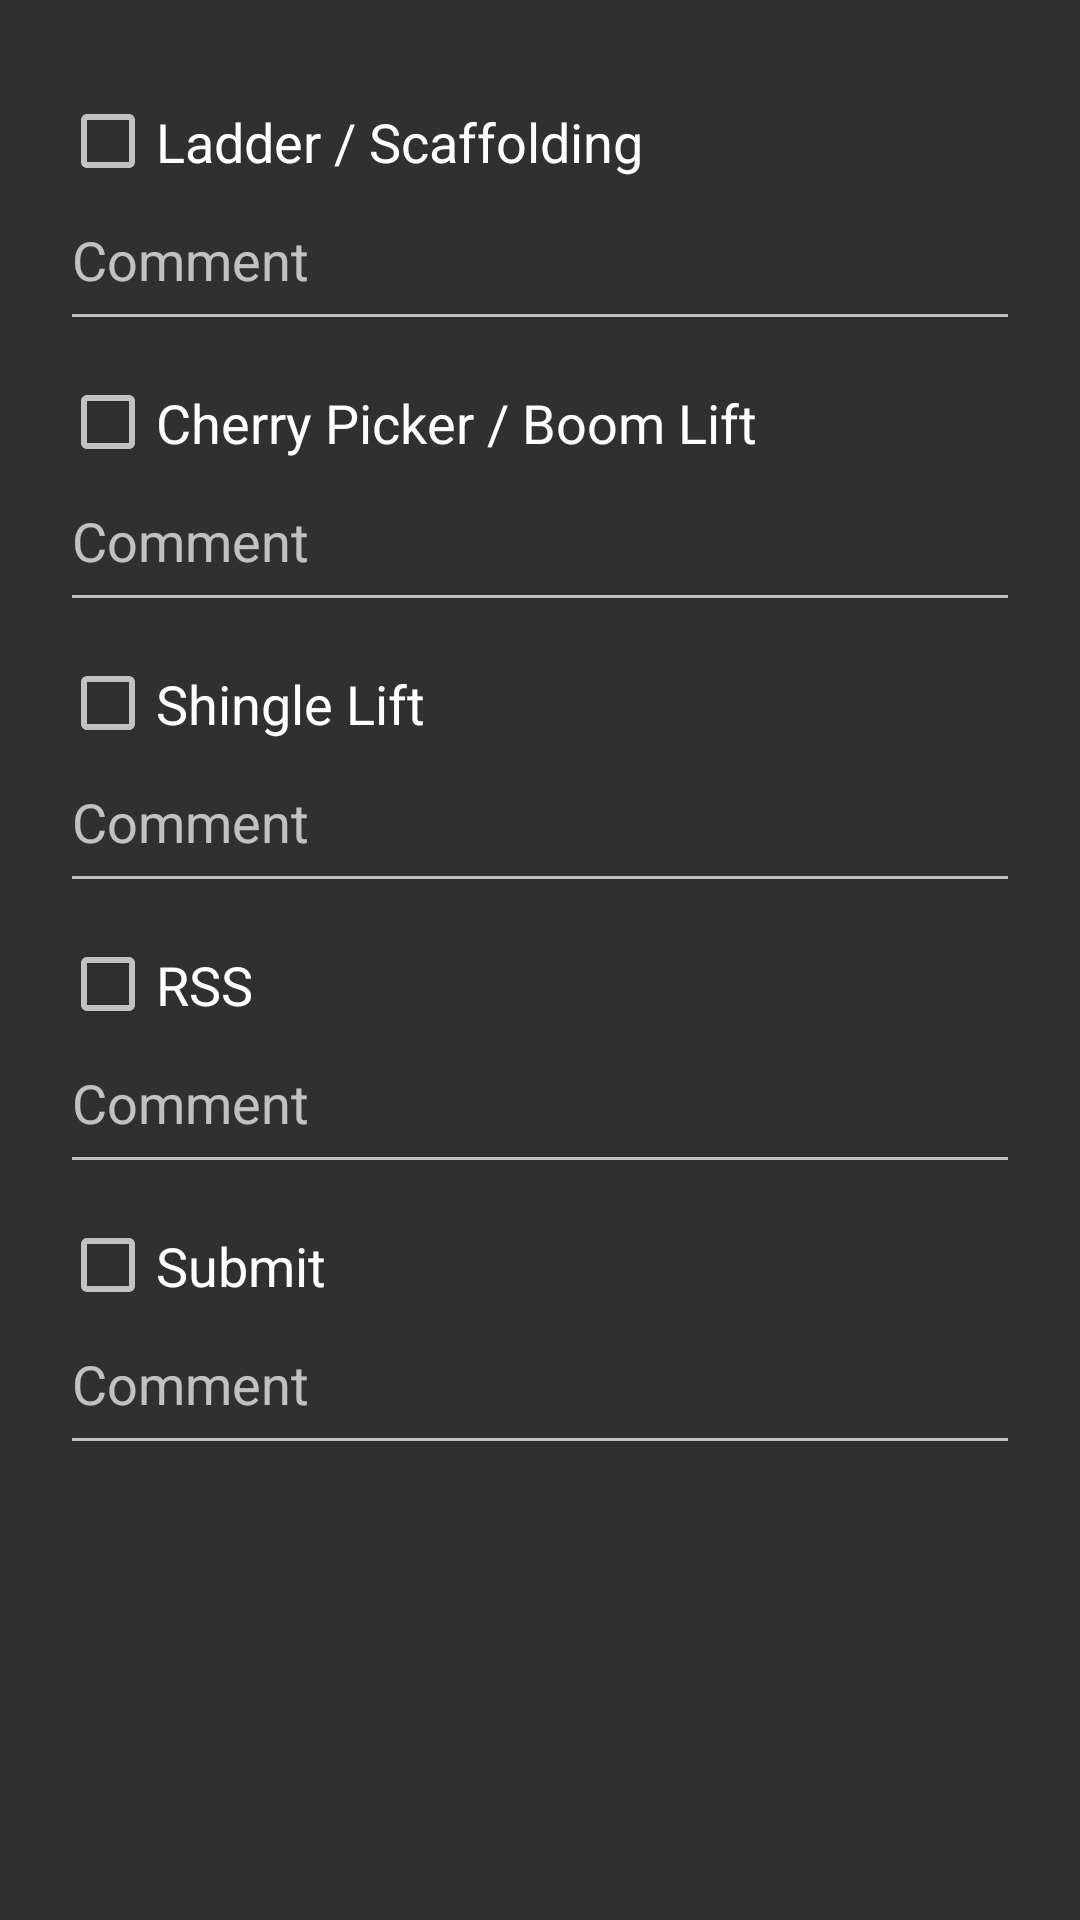

Layout XML and referenced resources for this Android screen:
<!-- AndroidManifest.xml: application theme Theme.AppCompat -->
<!-- res/layout/fragment_safety_tab.xml -->
<?xml version="1.0" encoding="utf-8"?>
<ScrollView xmlns:android="http://schemas.android.com/apk/res/android"
    android:layout_width="match_parent"
    android:layout_height="match_parent"
    android:orientation="vertical"
    android:padding="10dp">

    <LinearLayout xmlns:android="http://schemas.android.com/apk/res/android"
        android:layout_width="match_parent"
        android:layout_height="wrap_content"
        android:orientation="vertical"
        android:padding="10dp">


        <CheckBox
            android:layout_width="wrap_content"
            android:layout_height="wrap_content"
            android:text="@string/ladderScaffolding"
            android:id="@+id/checkBoxLadder"
            android:checked="false"
            android:paddingTop="15dp"
            android:paddingBottom="15dp"
            android:textSize="18sp" />

        <EditText
            android:layout_width="match_parent"
            android:hint="@string/comment"
            android:layout_height="wrap_content"
            android:id="@+id/editTextLadder"
            android:paddingBottom="15dp"
            android:paddingTop="0dp" />

        <CheckBox
            android:layout_width="wrap_content"
            android:layout_height="wrap_content"
            android:text="@string/cherryPicker"
            android:id="@+id/checkBoxCherryPicker"
            android:checked="false"
            android:paddingTop="15dp"
            android:paddingBottom="15dp"
            android:textSize="18sp" />

        <EditText
            android:layout_width="match_parent"
            android:hint="@string/comment"
            android:layout_height="wrap_content"
            android:id="@+id/editTextCherryPicker"
            android:paddingBottom="15dp"
            android:paddingTop="0dp" />

        <CheckBox
            android:layout_width="wrap_content"
            android:layout_height="wrap_content"
            android:text="@string/shingleLift"
            android:id="@+id/checkBoxShingleLift"
            android:checked="false"
            android:paddingTop="15dp"
            android:paddingBottom="15dp"
            android:textSize="18sp" />

        <EditText
            android:layout_width="match_parent"
            android:hint="@string/comment"
            android:layout_height="wrap_content"
            android:id="@+id/editTextShingleLift"
            android:paddingBottom="15dp"
            android:paddingTop="0dp" />

        <CheckBox
            android:layout_width="wrap_content"
            android:layout_height="wrap_content"
            android:text="@string/RSS"
            android:id="@+id/checkBoxRSS"
            android:checked="false"
            android:paddingTop="15dp"
            android:paddingBottom="15dp"
            android:textSize="18sp" />

        <EditText
            android:layout_width="match_parent"
            android:hint="@string/comment"
            android:layout_height="wrap_content"
            android:id="@+id/editTextRSS"
            android:paddingBottom="15dp"
            android:paddingTop="0dp" />

        <CheckBox
            android:layout_width="wrap_content"
            android:layout_height="wrap_content"
            android:text="@string/submitWorkOrder"
            android:id="@+id/checkBoxWindowAnchor"
            android:checked="false"
            android:paddingTop="15dp"
            android:paddingBottom="15dp"
            android:textSize="18sp" />

        <EditText
            android:layout_width="match_parent"
            android:hint="@string/comment"
            android:layout_height="wrap_content"
            android:id="@+id/editTextWindowAnchor"
            android:paddingBottom="15dp"
            android:paddingTop="0dp" />

    </LinearLayout>


</ScrollView>
<!-- resources referenced by this layout -->
<resources>
  <string name="RSS">RSS</string>
  <string name="cherryPicker">Cherry Picker / Boom Lift</string>
  <string name="comment">Comment</string>
  <string name="ladderScaffolding">Ladder / Scaffolding</string>
  <string name="shingleLift">Shingle Lift</string>
  <string name="submitWorkOrder">Submit</string>
</resources>
